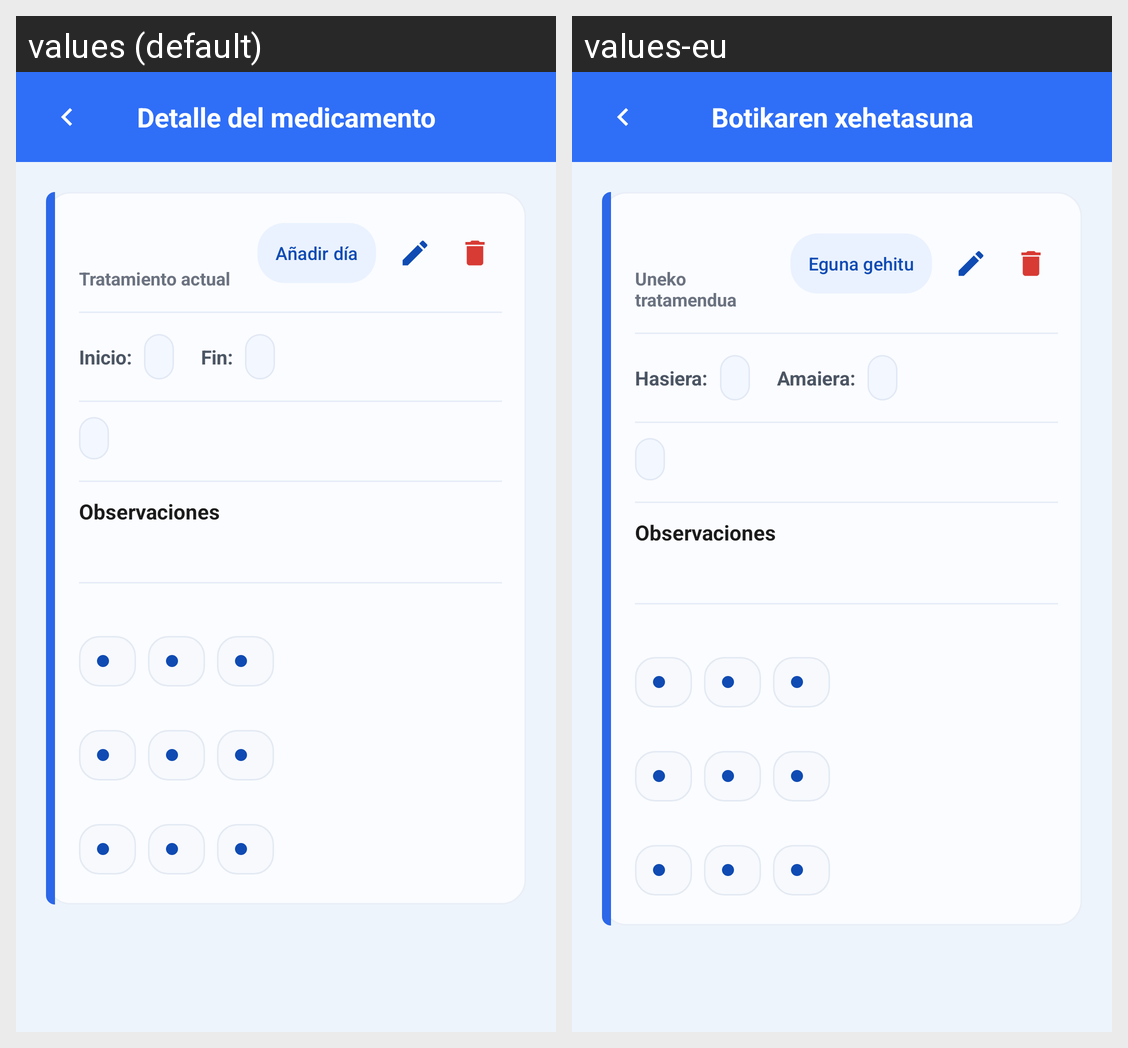

Translations of the strings shown on this Android screen, per locale in the grid:
Android screen res/layout/activity_detalle_medicamento.xml rendered under 2 locales, left to right: values (default), values-eu. Device: Nexus 5 (rendered at 1080×1920; each locale shown at half size, 540×960, under a caption strip naming it); theme Theme.Care360.
Strings drawn on this screen, with the default value and each locale's value (text and hints the layout hard-codes, and strings that could not be matched under every locale, appear in the picture but are not listed):

detalle_medicamento_titulo
  values: Detalle del medicamento
  values-eu: Botikaren xehetasuna

medicacion_tratamiento_actual
  values: Tratamiento actual
  values-eu: Uneko tratamendua

medicacion_anadir_dia
  values: Añadir día
  values-eu: Eguna gehitu

medicacion_inicio
  values: Inicio:
  values-eu: Hasiera:

medicacion_fin
  values: Fin:
  values-eu: Amaiera:
